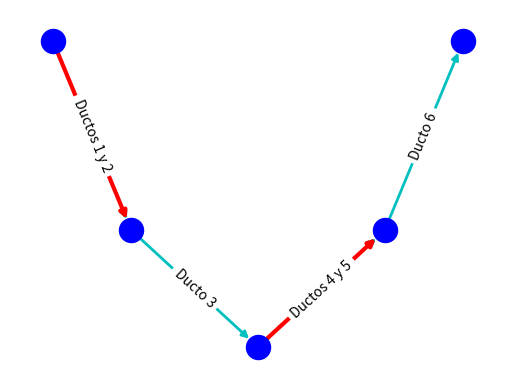

Write Python code to recreate this figure.
# -*- coding: utf-8 -*-
"""
Created on Mon Feb 25 22:08:59 2019

@author: yanet
"""

import networkx as nx 
import matplotlib.pyplot as plt

G=nx.MultiDiGraph()

A=[(1,2),(2,3),(3,4),(4,5)]
G.add_edges_from(A)

pos =nx.spectral_layout(G)

nx.draw_networkx_nodes(G,pos,nodelist=[1,2,3,4,5],node_color='b', node_size=300)
nx.draw_networkx_edges(G,pos,width=2,edgelist=A,alpha=1, edge_color='c')
nx.draw_networkx_edges(G,pos,width=3,edgelist=[(1,2),(3,4)],alpha=1,edge_color='r')
nx.draw_networkx_edge_labels(G, pos,edge_labels={(1,2):'Ductos 1 y 2',(2,3):'Ducto 3',(3,4):'Ductos 4 y 5',(4,5):'Ducto 6'})

plt.axis('off')
plt.savefig("MDA.eps")
